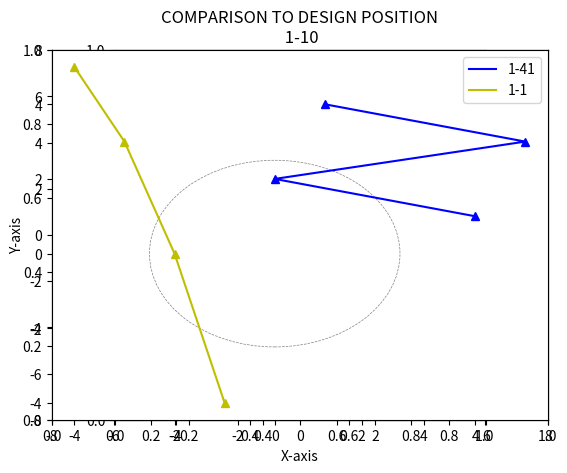

This chart was generated by the following Python code:
import matplotlib.pyplot as plt
import matplotlib.patches as patches
import matplotlib.ticker as tick # 目盛り操作に必要なライブラリを読み込みます


def plot_position(PP_data):
    """
    データからプロット表示する

    Parameters
    ----------
    PP_data:list
        PP_data[n][0]     モージュール名称
        PP_data[n][1][0]  X方向の位置データ×4か所
        PP_data[n][1][1]  Y方向の位置データ×4か所
        PP_data[n][2]     描画するラインの色
        PP_data[n][3]     描画するドットの色
    Returns
    ----------
    """
    #一括パラメータ設定
    #plt.rcParams["font.family"] ="sans-serif"#使用するフォント
    #plt.rcParams["xtick.direction"] = "in"#x軸の目盛線が内向き("in")か外向き("out")か双方向か("inout")
    #plt.rcParams["ytick.direction"] = "in"#y軸の目盛線が内向き("in")か外向き("out")か双方向か("inout")
    #plt.rcParams["xtick.major.width"] = 1.0#x軸主目盛り線の線幅
    #plt.rcParams["ytick.major.width"] = 1.0#y軸主目盛り線の線幅
    plt.rcParams["font.size"] = 10 #フォントの大きさ
    #plt.rcParams["axes.linewidth"] = 1.0# 軸の線幅edge linewidth。囲みの太さ

    #軸のラベルを作成する
    plt.title("COMPARISON TO DESIGN POSITION\n 1-10")
    plt.xlabel("X-axis")
    plt.ylabel("Y-axis")

    #描画枠を決定する（X軸方向、Y軸方向）
    #"equal"は縦横軸を同じにする
    plt.axis([-8, 8, -8, 8])
    plt.axes().set_aspect("equal")

    #目盛線を描画
    plt.grid(which="major",color="black")
    #補助目盛線を描画
    #0.5刻みにで小目盛り(minor locator)表示
    plt.gca().xaxis.set_minor_locator(tick.MultipleLocator(0.5))
    plt.gca().yaxis.set_minor_locator(tick.MultipleLocator(0.5))
    plt.grid(which="minor")

    #円を描画
    c = patches.Circle(xy=(0, 0), radius=5, ec="gray", fill=False, linestyle="dashed", linewidth = 0.5)
    plt.axes().add_patch(c)
    c = patches.Circle(xy=(0, 0), radius=2.5, ec="gray", fill=False, linestyle="dashed", linewidth = 0.5)
    plt.axes().add_patch(c)

    temp = 0
    for row in PP_data:
        #ラインとドット、凡例を描画
        plt.plot(row[1][0], row[1][1], row[2], label=row[0])
        plt.plot(row[1][0], row[1][1], row[3])
        plt.legend()


    #表示する
    plt.show()


def main():
    plot_data = [["1-41", [[4, 0, 5, 1],[1, 2, 3, 4]], "b-", "^b"], ["1-1", [[-1, -2, -3, -4],[-4, 0, 3, 5]], "y-", "^y"]]
    plot_position(plot_data)


if __name__ == "__main__":
    main()
